Labelled photos from "videogames-cnn-dataset", an image-classification folder in Pablo-H-H/Inteligencia_Artificial_Clasificador_Videojuegos. The possible labels are: Apex Legends, CSGO, Clash Royale, Dead by Daylight, Dota 2, Escape from Tarkov, FIFA 21, Fortnite, Free Fire, GTA V, League of Legends, Minecraft, Overwatch, PUBG Battlegrounds, Rainbow Six, Rocket League, Rust, Sea of Thieves, Valorant, Warzone, World of Warcraft.

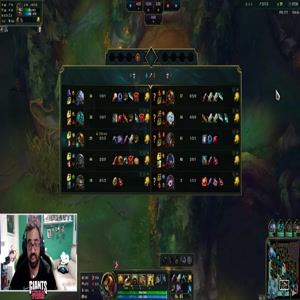
Label: League of Legends

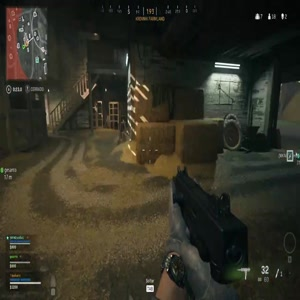
Label: Warzone

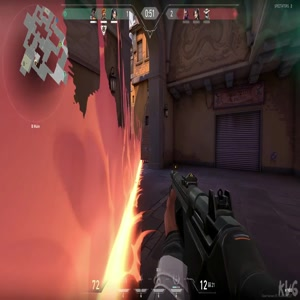
Label: Valorant

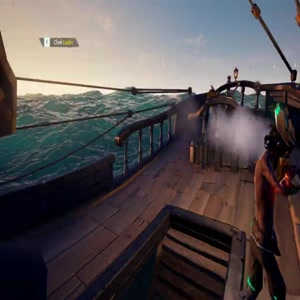
Label: Sea of Thieves

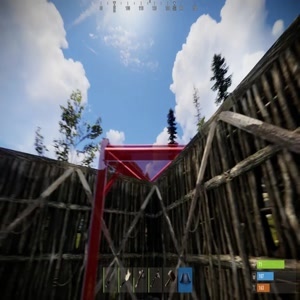
Label: Rust

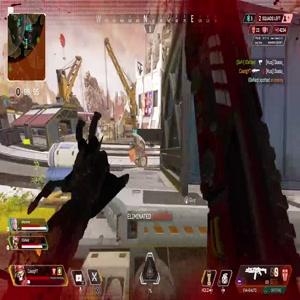
Label: Apex Legends
